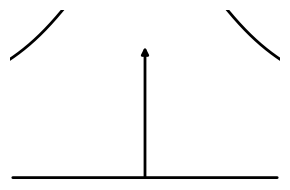

Write the Python code that produced this figure. (Note: this script raises an exception after producing the figure.)
# %%
import numpy as np
import matplotlib.pyplot as plt

# %%
fce = 5.0 * 2 #kHz
f = 0.02 * fce
fpe = 10. * fce
theta = np.arange(0.,89.5,0.01)

n = fpe / np.sqrt( fce * f * ( np.cos( theta / 180 * np.pi ) - f / fce ) )
nx = n * np.cos( theta / 180 * np.pi )
ny = n * np.sin( theta / 180 * np.pi )
linewidth = 2

# %%
fig = plt.figure(figsize=(3,2))
ax = fig.add_subplot(111)
ax.plot(ny, nx, linewidth=linewidth, c='k')
ax.plot(-ny, nx, linewidth=linewidth, c='k')
ax.annotate('', xy=[0, 0], xytext=[0, 40],
            arrowprops=dict(facecolor='black', lw=linewidth, arrowstyle='<|-')
           )
ax.annotate('', xy=[-150, 0.7], xytext=[150, 0.7],
            arrowprops=dict(facecolor='black', lw=linewidth, arrowstyle='-')
           )
# ax.grid(which='both')
ax.set_xlim(-150,150)
ax.set_ylim(0, 50)
ax.set_xticklabels([''])
ax.set_yticklabels([''])
# ax.set_yticks([200, 225, 250, 275])
# ax.set_xticks([0, 40, 80])
# ax.set_ylim(100,175)
# ax.set_yticks([100, 125, 150, 175])

spines = 2
ax.spines["top"].set_linewidth(spines)
ax.spines["left"].set_linewidth(spines)
ax.spines["bottom"].set_linewidth(spines)
ax.spines["right"].set_linewidth(spines)
ax.get_xaxis().set_visible(False)
ax.get_yaxis().set_visible(False)
ax.axis('off')

# ax.tick_params(width=1.5, labelsize=14)
# ax.grid()
fig.tight_layout()
fig.savefig('/Users/<user>/Desktop/Smith+Fig3_1', dpi=600)



# %%
fce = 5.0 * 2 #kHz
f = 0.52 * fce
fpe = 10. * fce
theta = np.arange(0.,58.,0.01)

n = fpe / np.sqrt( fce * f * ( np.cos( theta / 180 * np.pi ) - f / fce ) )
nx = n * np.cos( theta / 180 * np.pi )
ny = n * np.sin( theta / 180 * np.pi )
linewidth = 2

# %%
fig = plt.figure(figsize=(3,1.5))
ax = fig.add_subplot(111)
ax.plot(ny, nx, linewidth=linewidth, c='k')
ax.plot(-ny, nx, linewidth=linewidth, c='k')
ax.annotate('', xy=[0, 0], xytext=[0, 90],
            arrowprops=dict(facecolor='black', lw=linewidth, arrowstyle='<|-')
           )
ax.annotate('', xy=[-150, 0.7], xytext=[150, 0.7],
            arrowprops=dict(facecolor='black', lw=linewidth, arrowstyle='-')
           )
# ax.grid(which='both')
ax.set_xlim(-150,150)
ax.set_ylim(0, 80)
ax.set_xticklabels([''])
ax.set_yticklabels([''])
# ax.set_yticks([200, 225, 250, 275])
# ax.set_xticks([0, 40, 80])
# ax.set_ylim(100,175)
# ax.set_yticks([100, 125, 150, 175])

spines = 2
ax.spines["top"].set_linewidth(spines)
ax.spines["left"].set_linewidth(spines)
ax.spines["bottom"].set_linewidth(spines)
ax.spines["right"].set_linewidth(spines)
ax.get_xaxis().set_visible(False)
ax.get_yaxis().set_visible(False)
ax.axis('off')

# ax.tick_params(width=1.5, labelsize=14)
# ax.grid()
fig.tight_layout()
fig.savefig('/Users/<user>/Desktop/Smith+Fig3_2', dpi=600)



# %%
